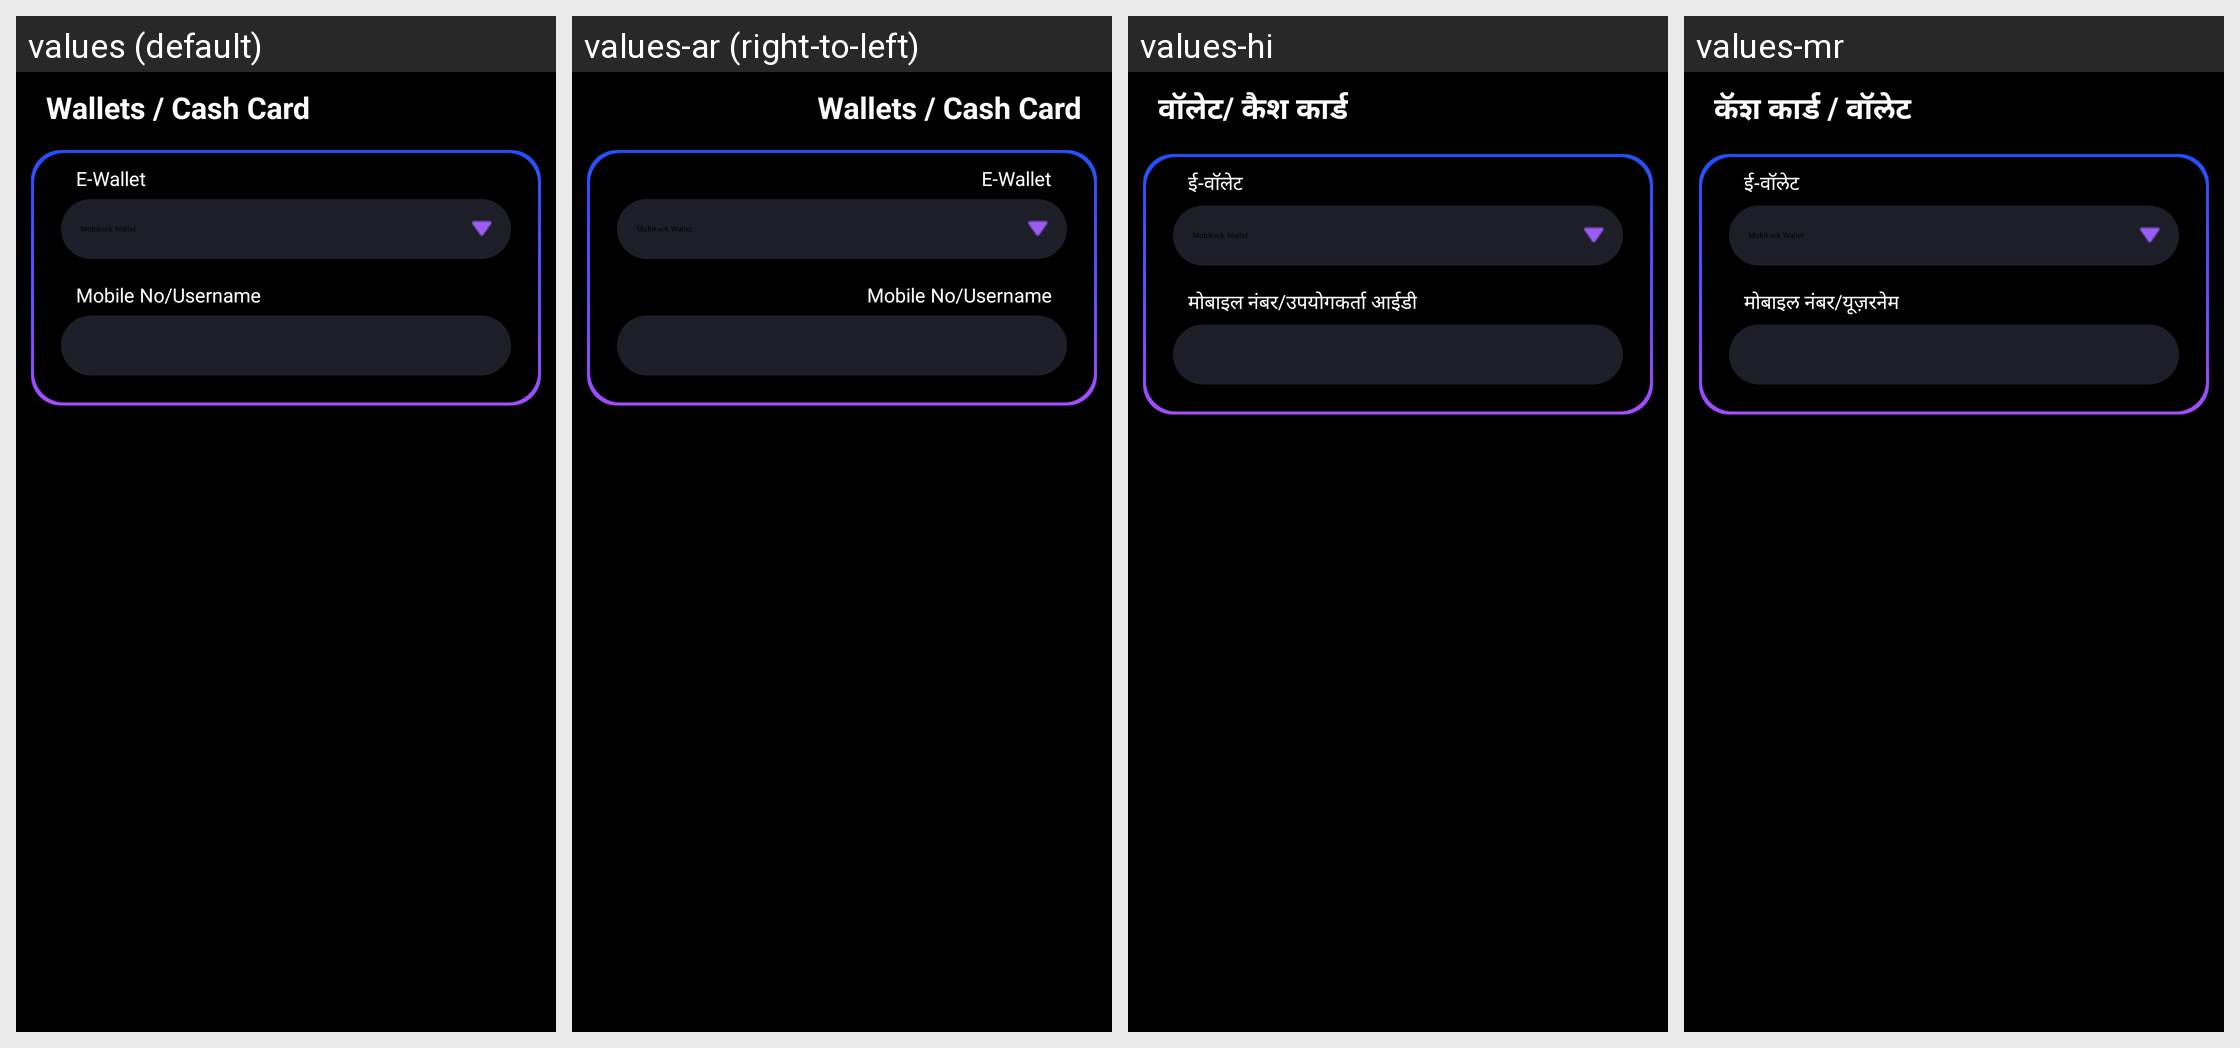

Strings drawn on this Android screen and how each of the app's shown locales translates them:
Android screen res/layout/ewallet.xml rendered under 4 locales, left to right: values (default), values-ar (right-to-left), values-hi, values-mr. Device: Nexus 5 (rendered at 1080×1920; each locale shown at half size, 540×960, under a caption strip naming it); theme CustomActionBarTheme.
Other locales in the repository, not shown: values-af, values-am, values-as, values-az, values-be, values-bg, values-bn, values-bs, values-ca, values-cs, values-da, values-de, values-el, values-en-rAU, values-en-rCA, values-en-rGB, values-en-rIN, values-es, values-es-rUS, values-et, values-eu, values-fa, values-fi, values-fr, values-fr-rCA, values-gl, values-gu, values-hr, values-hu, values-hy, values-in, values-is, values-it, values-iw, values-ja, values-ka, values-kk, values-km, values-kn, values-ko, values-ky, values-lo, values-lt, values-lv, values-mk, values-ml, values-mn, values-ms, values-my, values-nb, values-ne, values-nl, values-or, values-pa, values-pl, values-pt, values-pt-rBR, values-pt-rPT, values-ro, values-ru, values-si, values-sk, values-sl, values-sq, values-sr, values-sv, values-sw, values-ta, values-te, values-th, values-tl, values-tr, values-uk, values-ur, values-uz, values-vi, values-zh-rCN, values-zh-rHK, values-zh-rTW, values-zu.
Strings drawn on this screen, with the default value and each locale's value (text and hints the layout hard-codes, and strings that could not be matched under every locale, appear in the picture but are not listed):

cash_card_wallets
  values: Wallets / Cash Card
  values-ar: Wallets / Cash Card  [not translated; the default value is used]
  values-hi: वॉलेट/ कैश कार्ड
  values-mr: कॅश कार्ड / वॉलेट

e_wallet
  values: E-Wallet
  values-ar: E-Wallet  [not translated; the default value is used]
  values-hi: ई-वॉलेट
  values-mr: ई-वॉलेट

mobile_no_username
  values: Mobile No/Username
  values-ar: Mobile No/Username  [not translated; the default value is used]
  values-hi: मोबाइल नंबर/उपयोगकर्ता आईडी
  values-mr: मोबाइल नंबर/यूज़रनेम
